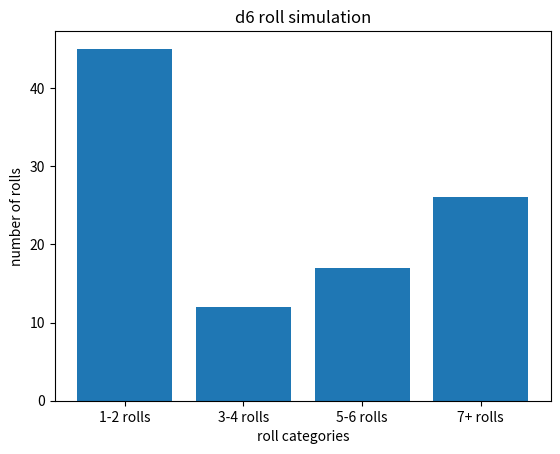

This chart was generated by the following Python code:
"""

Write a Python program that simulates rolling a six-sided die until a 6 is obtained. Perform the following tasks:

1. **Function Definition:** Create a function `roll_die()` that simulates rolling a die by returning a random integer between 1 and 6.

2. **Simulation:** Use a `while` loop within a function `simulate_rolls()` to roll the die repeatedly until a 6 appears. Record the number of rolls it took to get a 6. Repeat this simulation 100 times and store the results in a list.

3. **Categorization:** After collecting the results, categorize each simulation based on the number of rolls:
   - `'1-2 rolls'`
   - `'3-4 rolls'`
   - `'5-6 rolls'`
   - `'7+ rolls'`

4. **Counting:** Use a dictionary to count how many simulations fall into each category.

5. **Visualization:** Plot a bar chart using `matplotlib` to display the number of simulations in each category.

**

"""

from random import *
from matplotlib import pyplot as plt
import numpy as np

def roll_die()->int:
    return randint(1,6)


def simulate_rolls()->int:
    newRoll : int = roll_die()
    i : int = 0
    while(newRoll != 6):
        i+=1
        newRoll = roll_die()
    return i

tests : list[int] = []

for i in range(100):
    tests.append(simulate_rolls())

orgTests : dict[str,int] = {"1-2 rolls":0,"3-4 rolls":0,"3-4 rolls":0,"5-6 rolls":0,"7+ rolls":0}

for i in tests:
    if(i<=2):
        orgTests["1-2 rolls"]+=1
    elif(i<=4):
        orgTests["3-4 rolls"]+=1
    elif(i<=6):
        orgTests["5-6 rolls"]+=1
    else:
        orgTests["7+ rolls"]+=1

countArr : np.array = np.array(list(orgTests.values()))
categArr : np.array = np.array(list(orgTests.keys()))

plt.bar(categArr,countArr)
plt.title("d6 roll simulation")
plt.xlabel("roll categories")
plt.ylabel("number of rolls")

plt.show()
